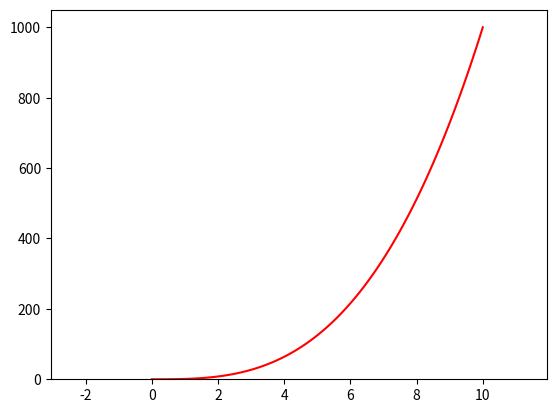

Here is the Python script that generated this plot:
#This program displays a histogram of a normal distribution of a 1000 values with a mean of 5 and standard deviation of 2, and a lot of the function  h(x)=x3 in the range 0 to 10, on the one set of axes.

#Author: Christiano Ferreira

import numpy as np
import matplotlib.pyplot as plt

# Generatingrandom data for normal distribution
data = np.random.normal (5, 2, 1000)

# Generate x values 0 to 10

x_values = np.linspace(0, 10, 100)

#Calculate h(x)=x3

h_values = x_values ** 3

#Plotting histogram

plt.hist(data, bins = 30, density = True)

#Plotting h(x)=x3 in red

plt.plot(x_values, h_values, 'r-')

# Displaying plot

plt.show()